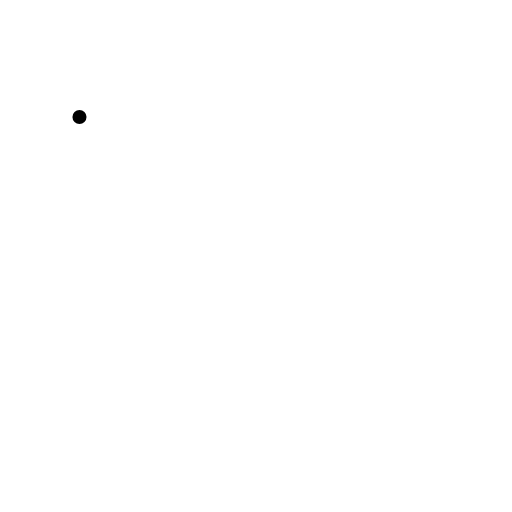
t = 0.00 s
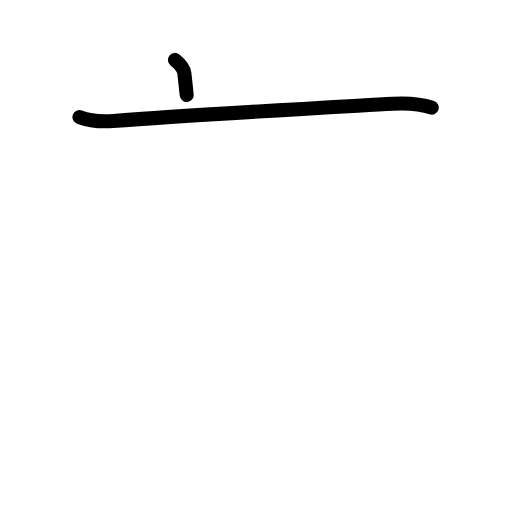
t = 1.63 s
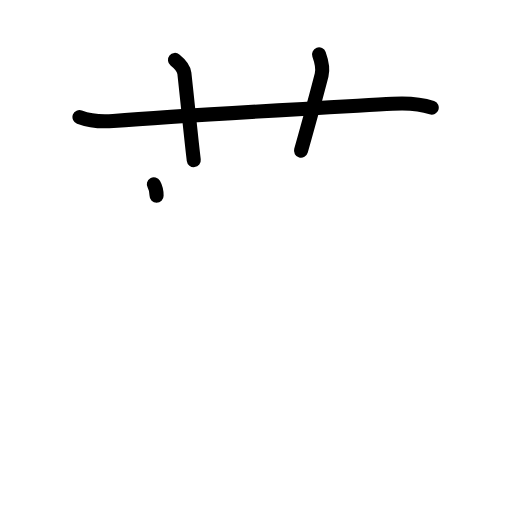
t = 3.25 s
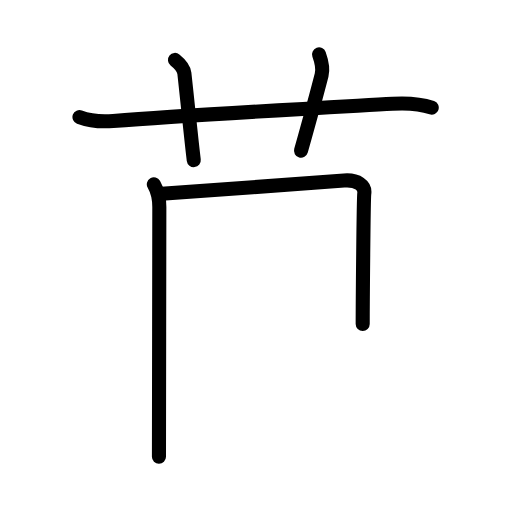
t = 4.83 s
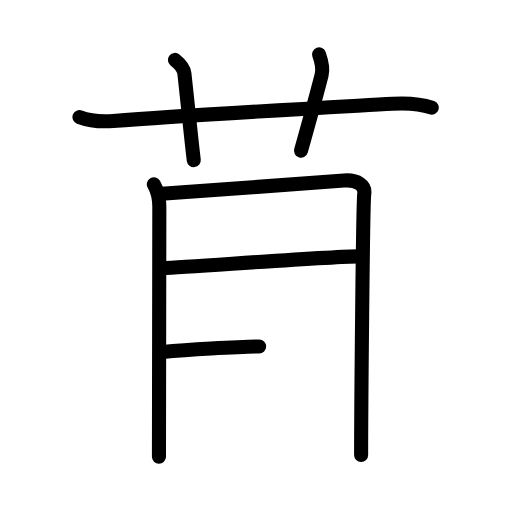
t = 6.50 s
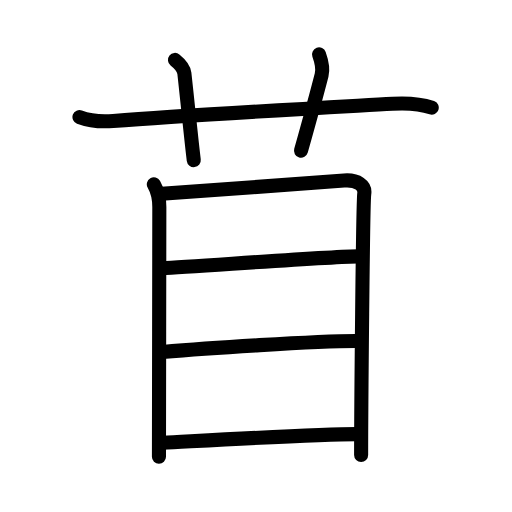
t = 8.00 s

The animated SVG that drew these frames (rendered in a browser with its animation timeline set to each time). Animation: 22 SMIL elements (animate=22); one cycle of 8.00 s.

<?xml version="1.0" encoding="UTF-8"?>
<!--
AniKanjiVG is licensed by CC-BY-SA Paul C. Sommerhoff (https://bitbucket.org/sommerhoff/anikanjivg).
AniKanjiVG uses KanjiVG which is licensed by CC-BY-SA Ulrich Apel (http://kanjivg.tagaini.net).
See also http://creativecommons.org/licenses/by-sa/3.0/
-->
<svg xmlns:kvg='http://kanjivg.tagaini.net' xmlns='http://www.w3.org/2000/svg' width='109' height='109' viewBox='0 0 109 109' style='fill:none;stroke:#000000;stroke-width:3;stroke-linecap:round;stroke-linejoin:round;' id="kvg:kanji_082dc"><g id="kvg:082dc" kvg:element="苜"><g id="kvg:082dc-g1" kvg:element="艹" kvg:variant="true" kvg:original="艸" kvg:position="top" kvg:radical="general"><path id="kvg:082dc-s1" kvg:type="㇐" d="M16.92,24.92c1.3,0.49,3.84,1.09,7.17,0.83C40,24.5,67.5,23,83.58,22.08c3.68-0.21,6.42,0.17,8.33,0.83"><animate attributeName="d" begin="0.0s" dur="0.3333333333333333s" from="M16.92,24.92C16.92,24.92,16.92,24.92,16.92,24.92" to="M16.92,24.92c1.3,0.49,3.84,1.09,7.17,0.83" />
<animate attributeName="d" begin="0.3333333333333333s" dur="0.3333333333333333s" from="M16.92,24.92c1.3,0.49,3.84,1.09,7.17,0.83c0,0,0,0,0,0,0" to="M16.92,24.92c1.3,0.49,3.84,1.09,7.17,0.83C40,24.5,67.5,23,83.58,22.08" />
<animate attributeName="d" begin="0.6666666666666666s" dur="0.3333333333333333s" from="M16.92,24.92c1.3,0.49,3.84,1.09,7.17,0.83C40,24.5,67.5,23,83.58,22.08c0,0,0,0,0,0,0" to="M16.92,24.92c1.3,0.49,3.84,1.09,7.17,0.83C40,24.5,67.5,23,83.58,22.08c3.68-0.21,6.42,0.17,8.33,0.83" />
</path>
<path id="kvg:082dc-s2" kvg:type="㇑a" d="M37.25,12.75c1.25,1,1.9,1.93,2,2.83c1,9.17,1.5,14.42,2,18.5"><animate attributeName="d" begin="1.0s" dur="0.5s" from="M37.25,12.75C37.25,12.75,37.25,12.75,37.25,12.75" to="M37.25,12.75c1.25,1,1.9,1.93,2,2.83" />
<animate attributeName="d" begin="1.5s" dur="0.5s" from="M37.25,12.75c1.25,1,1.9,1.93,2,2.83c0,0,0,0,0,0,0" to="M37.25,12.75c1.25,1,1.9,1.93,2,2.83c1,9.17,1.5,14.42,2,18.5" />
<animate attributeName="d" begin="0s" dur="1.0s" from="M-100,-100" to="M-100,-100" />
</path>
<path id="kvg:082dc-s3" kvg:type="㇑a" d="M67.92,11.58c0.33,0.92,0.9,3,0.55,4.38c-1.22,4.78-2.47,9.28-4.39,16.12"><animate attributeName="d" begin="2.0s" dur="0.5s" from="M67.92,11.58C67.92,11.58,67.92,11.58,67.92,11.58" to="M67.92,11.58c0.33,0.92,0.9,3,0.55,4.38" />
<animate attributeName="d" begin="2.5s" dur="0.5s" from="M67.92,11.58c0.33,0.92,0.9,3,0.55,4.38c0,0,0,0,0,0,0" to="M67.92,11.58c0.33,0.92,0.9,3,0.55,4.38c-1.22,4.78-2.47,9.28-4.39,16.12" />
<animate attributeName="d" begin="0s" dur="2.0s" from="M-100,-100" to="M-100,-100" />
</path>
</g>
<g id="kvg:082dc-g2" kvg:element="目" kvg:position="bottom"><path id="kvg:082dc-s4" kvg:type="㇑" d="M32.75,39.25c1,1.75,1.17,3.05,1.17,4.83c0,1.78-0.08,52.27-0.08,53.17"><animate attributeName="d" begin="3.0s" dur="0.5s" from="M32.75,39.25C32.75,39.25,32.75,39.25,32.75,39.25" to="M32.75,39.25c1,1.75,1.17,3.05,1.17,4.83" />
<animate attributeName="d" begin="3.5s" dur="0.5s" from="M32.75,39.25c1,1.75,1.17,3.05,1.17,4.83c0,0,0,0,0,0,0" to="M32.75,39.25c1,1.75,1.17,3.05,1.17,4.83c0,1.78-0.08,52.27-0.08,53.17" />
<animate attributeName="d" begin="0s" dur="3.0s" from="M-100,-100" to="M-100,-100" />
</path>
<path id="kvg:082dc-s5" kvg:type="㇕a" d="M34.42,41.25c3.83-0.22,35.34-2.57,38.83-2.83c2.91-0.22,4.54,1.14,4.3,2.78c-0.31,2.1-0.67,47.6-0.67,55.67"><animate attributeName="d" begin="4.0s" dur="0.3333333333333333s" from="M34.42,41.25C34.42,41.25,34.42,41.25,34.42,41.25" to="M34.42,41.25c3.83-0.22,35.34-2.57,38.83-2.83" />
<animate attributeName="d" begin="4.333333333333333s" dur="0.3333333333333333s" from="M34.42,41.25c3.83-0.22,35.34-2.57,38.83-2.83c0,0,0,0,0,0,0" to="M34.42,41.25c3.83-0.22,35.34-2.57,38.83-2.83c2.91-0.22,4.54,1.14,4.3,2.78" />
<animate attributeName="d" begin="4.666666666666667s" dur="0.3333333333333333s" from="M34.42,41.25c3.83-0.22,35.34-2.57,38.83-2.83c2.91-0.22,4.54,1.14,4.3,2.78c0,0,0,0,0,0,0" to="M34.42,41.25c3.83-0.22,35.34-2.57,38.83-2.83c2.91-0.22,4.54,1.14,4.3,2.78c-0.31,2.1-0.67,47.6-0.67,55.67" />
<animate attributeName="d" begin="0s" dur="4.0s" from="M-100,-100" to="M-100,-100" />
</path>
<path id="kvg:082dc-s6" kvg:type="㇐a" d="M34.58,57.08c6.67-0.31,36.24-2.5,41.67-2.5"><animate attributeName="d" begin="5.0s" dur="1.0s" from="M34.58,57.08C34.58,57.08,34.58,57.08,34.58,57.08" to="M34.58,57.08c6.67-0.31,36.24-2.5,41.67-2.5" />
<animate attributeName="d" begin="0s" dur="5.0s" from="M-100,-100" to="M-100,-100" />
</path>
<path id="kvg:082dc-s7" kvg:type="㇐a" d="M34.58,74.92c8.97-0.75,32.46-2.33,41.17-2.33"><animate attributeName="d" begin="6.0s" dur="1.0s" from="M34.58,74.92C34.58,74.92,34.58,74.92,34.58,74.92" to="M34.58,74.92c8.97-0.75,32.46-2.33,41.17-2.33" />
<animate attributeName="d" begin="0s" dur="6.0s" from="M-100,-100" to="M-100,-100" />
</path>
<path id="kvg:082dc-s8" kvg:type="㇐a" d="M34.75,94.25c7.7-0.39,32.46-1.83,41.17-1.83"><animate attributeName="d" begin="7.0s" dur="1.0s" from="M34.75,94.25C34.75,94.25,34.75,94.25,34.75,94.25" to="M34.75,94.25c7.7-0.39,32.46-1.83,41.17-1.83" />
<animate attributeName="d" begin="0s" dur="7.0s" from="M-100,-100" to="M-100,-100" />
</path>
</g>
</g>
</svg>
